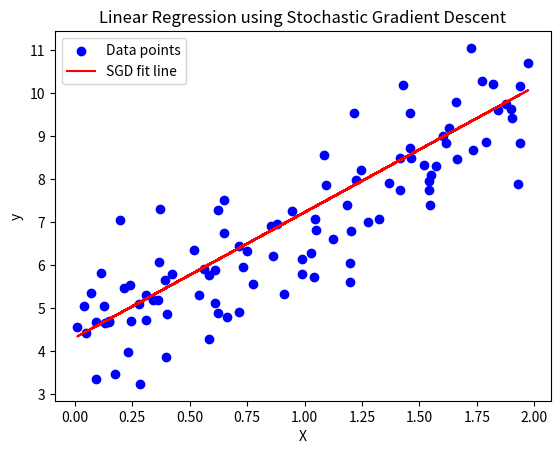

This figure's Python source:
import numpy as np

np.random.seed(42)
X = 2 * np.random.rand(100, 1)
y = 4 + 3 * X + np.random.randn(100, 1)

def sgd(X, y, learning_rate=0.1, epochs=1000, batch_size=1):
    m = len(X)
    theta = np.random.randn(2, 1)

    X_bias = np.c_[np.ones(m), X]

    cost_history = []

    for epoch in range(epochs):
        indices = np.random.permutation(m)
        X_shuffled = X_bias[indices]
        y_shuffled = y[indices]

        for i in range(0, m, batch_size):
            X_batch = X_shuffled[i:i + batch_size]
            y_batch = y_shuffled[i:i + batch_size]

            # print((X_batch.T * (2*(X_batch.dot(theta) - y_batch)))/batch_size)
            gradients = (X_batch.T.dot(2*(X_batch.dot(theta) - y_batch)))/batch_size
            theta -= learning_rate * gradients

        predictions = X_bias.dot(theta)
        cost = np.mean((predictions - y) ** 2)
        cost_history.append(cost)

        if epoch % 100 == 0:
            print(f"Epoch {epoch}, Cost: {cost}")

    return theta, cost_history

theta_final, cost_history = sgd(X, y, learning_rate=0.1, epochs=1000, batch_size=3)
print(f"Final parameters: {theta_final}")
import matplotlib.pyplot as plt

# plt.plot(cost_history)
# plt.xlabel('Epochs')
# plt.ylabel('Cost (MSE)')
# plt.title('Cost Function during Training')
# plt.show()

plt.scatter(X, y, color='blue', label='Data points')
plt.plot(X, np.c_[np.ones((X.shape[0], 1)), X].dot(
    theta_final), color='red', label='SGD fit line')
plt.xlabel('X')
plt.ylabel('y')
plt.title('Linear Regression using Stochastic Gradient Descent')
plt.legend()
plt.show()